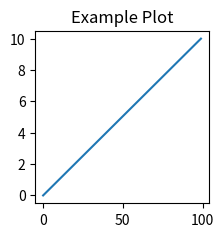

Source code (Python):
# Vision transformers need the input to be an image.
# So we have to convert the raw ecg data into images and use those RGB  values of the images as input to the vision transformer.

import numpy as np
import matplotlib.pyplot as plt
from matplotlib.backends.backend_agg import FigureCanvasAgg as FigureCanvas

# Generate x and y values
x = np.linspace(0, 10, 100)

# Set the desired width and height in pixels
width_pixels = 224
height_pixels = 224

# Calculate DPI based on the desired size
dpi = 100  # You can adjust this value

# Calculate the figure size in inches
fig_width = width_pixels / dpi
fig_height = height_pixels / dpi

# Create a plot with specified size
fig, ax = plt.subplots(figsize=(fig_width, fig_height))
ax.plot(x)
ax.set_title("Example Plot")

# Save the plot as a variable
canvas = FigureCanvas(fig)
canvas.draw()
rgba_array = np.array(canvas.renderer.buffer_rgba())

# Extract RGB values (discard alpha channel)
rgb_array = rgba_array[:, :, :3]

print(rgb_array.shape)


